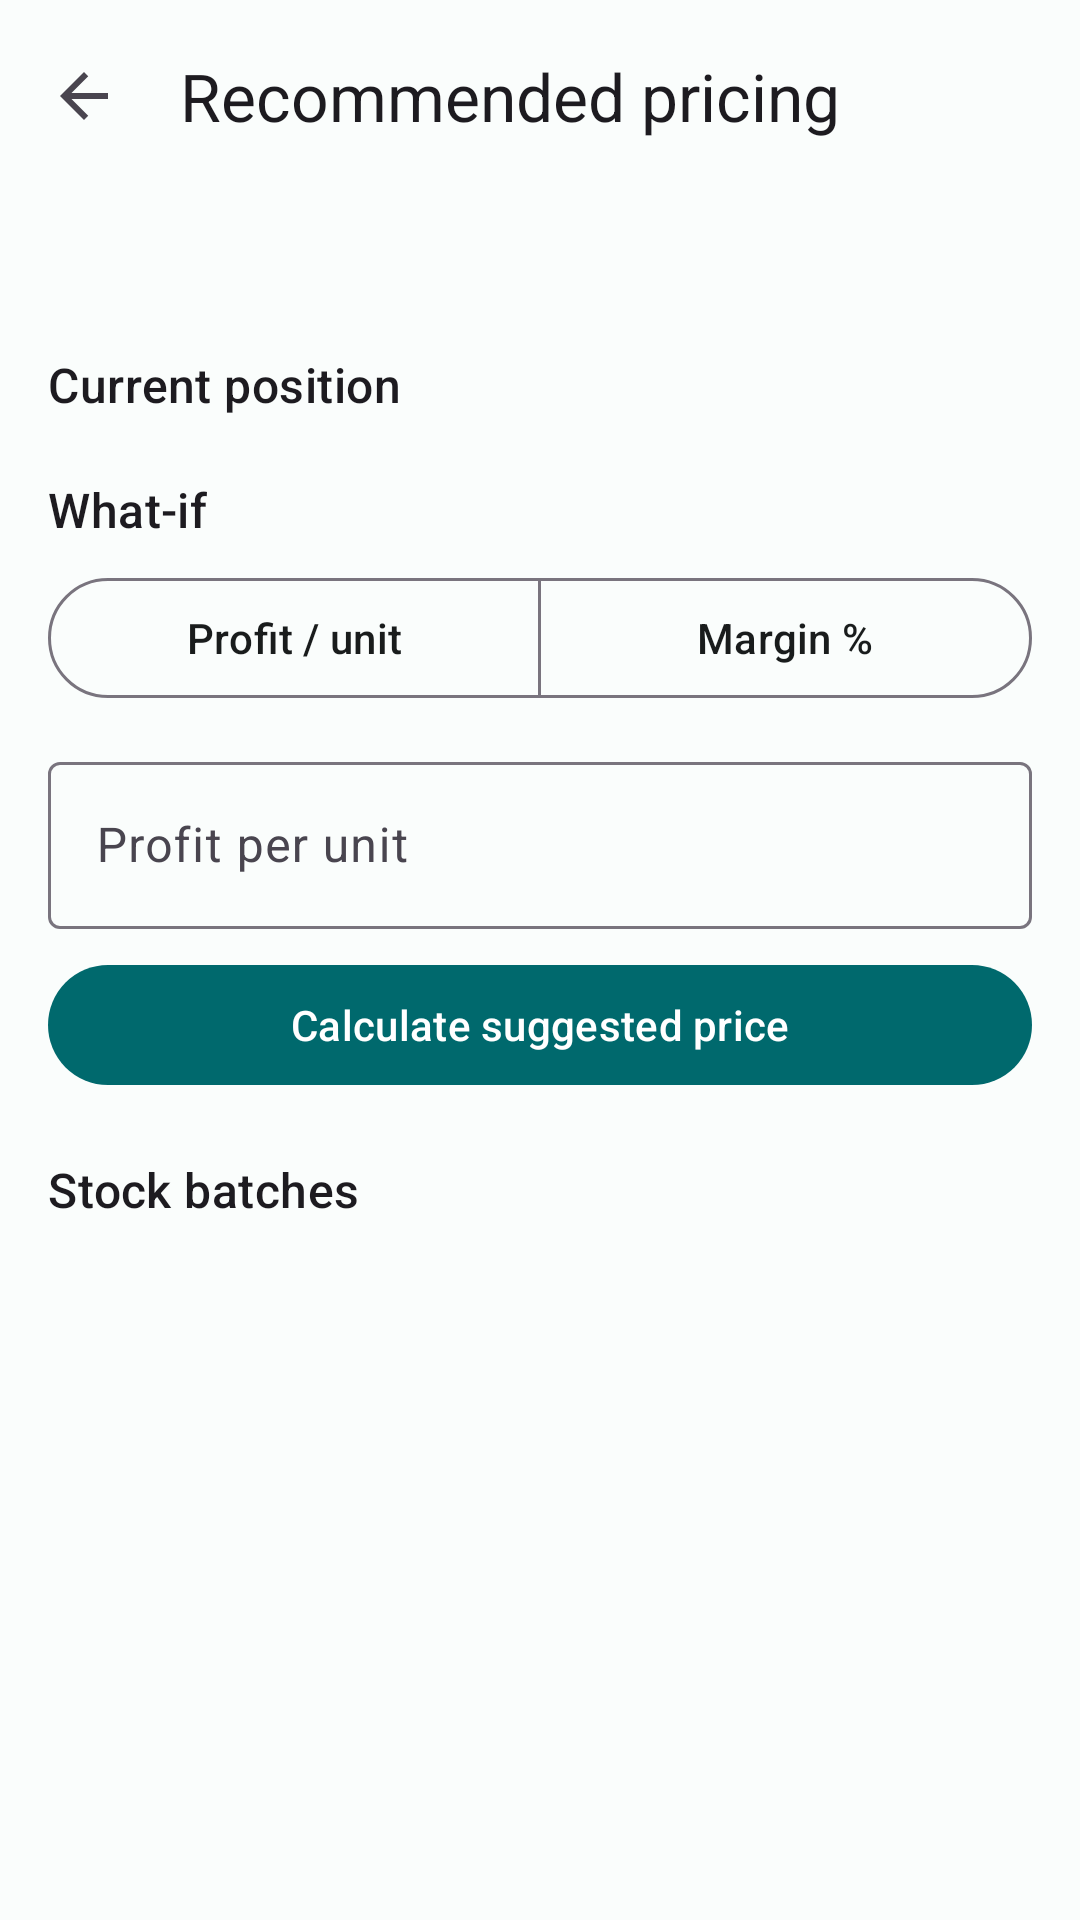

Reconstruct the res/layout file that produces this screen, plus the resources it refers to.
<!-- AndroidManifest.xml: application theme Theme.LPMS -->
<!-- res/layout/fragment_drug_pricing.xml -->
<?xml version="1.0" encoding="utf-8"?>
<androidx.coordinatorlayout.widget.CoordinatorLayout xmlns:android="http://schemas.android.com/apk/res/android"
    xmlns:app="http://schemas.android.com/apk/res-auto"
    xmlns:tools="http://schemas.android.com/tools"
    android:layout_width="match_parent"
    android:layout_height="match_parent"
    android:background="?attr/colorSurface">

    <androidx.core.widget.NestedScrollView
        android:id="@+id/content"
        android:layout_width="match_parent"
        android:layout_height="match_parent"
        android:fillViewport="true">

        <LinearLayout
            android:layout_width="match_parent"
            android:layout_height="wrap_content"
            android:orientation="vertical"
            android:paddingBottom="32dp">

            <com.google.android.material.appbar.MaterialToolbar
                android:id="@+id/toolbar"
                android:layout_width="match_parent"
                android:layout_height="?attr/actionBarSize"
                app:navigationIcon="@drawable/ic_arrow_back"
                app:title="@string/pricing_title" />

            <LinearLayout
                android:layout_width="match_parent"
                android:layout_height="wrap_content"
                android:orientation="vertical"
                android:paddingHorizontal="16dp">

                <TextView
                    android:id="@+id/drug_name"
                    android:layout_width="match_parent"
                    android:layout_height="wrap_content"
                    android:layout_marginTop="8dp"
                    android:textAppearance="?attr/textAppearanceTitleLarge"
                    tools:text="Amoxicillin 500mg" />

                <TextView
                    android:id="@+id/no_stock_warning"
                    android:layout_width="match_parent"
                    android:layout_height="wrap_content"
                    android:layout_marginTop="8dp"
                    android:background="?attr/colorErrorContainer"
                    android:padding="12dp"
                    android:text="@string/pricing_no_stock"
                    android:textAppearance="?attr/textAppearanceBodySmall"
                    android:textColor="?attr/colorOnErrorContainer"
                    android:visibility="gone"
                    tools:visibility="visible" />

                <TextView
                    android:layout_width="match_parent"
                    android:layout_height="wrap_content"
                    android:layout_marginTop="16dp"
                    android:text="@string/pricing_section_position"
                    android:textAppearance="?attr/textAppearanceTitleMedium" />

                <LinearLayout
                    android:id="@+id/summary_rows"
                    android:layout_width="match_parent"
                    android:layout_height="wrap_content"
                    android:orientation="vertical" />

                <TextView
                    android:layout_width="match_parent"
                    android:layout_height="wrap_content"
                    android:layout_marginTop="20dp"
                    android:text="@string/pricing_section_whatif"
                    android:textAppearance="?attr/textAppearanceTitleMedium" />

                
                <com.google.android.material.button.MaterialButtonToggleGroup
                    android:id="@+id/mode_group"
                    android:layout_width="match_parent"
                    android:layout_height="wrap_content"
                    android:layout_marginTop="8dp"
                    app:selectionRequired="true"
                    app:singleSelection="true">

                    <com.google.android.material.button.MaterialButton
                        android:id="@+id/mode_profit"
                        style="?attr/materialButtonOutlinedStyle"
                        android:layout_width="0dp"
                        android:layout_height="wrap_content"
                        android:layout_weight="1"
                        android:text="@string/pricing_mode_profit" />

                    <com.google.android.material.button.MaterialButton
                        android:id="@+id/mode_margin"
                        style="?attr/materialButtonOutlinedStyle"
                        android:layout_width="0dp"
                        android:layout_height="wrap_content"
                        android:layout_weight="1"
                        android:text="@string/pricing_mode_margin" />
                </com.google.android.material.button.MaterialButtonToggleGroup>

                <com.google.android.material.textfield.TextInputLayout
                    android:id="@+id/input_layout"
                    style="@style/Widget.Material3.TextInputLayout.OutlinedBox"
                    android:layout_width="match_parent"
                    android:layout_height="wrap_content"
                    android:layout_marginTop="12dp"
                    android:hint="@string/pricing_input_profit"
                    app:suffixText="@string/pricing_suffix_money">

                    <com.google.android.material.textfield.TextInputEditText
                        android:id="@+id/input"
                        android:layout_width="match_parent"
                        android:layout_height="wrap_content"
                        android:imeOptions="actionDone"
                        android:inputType="numberDecimal"
                        android:maxLines="1" />
                </com.google.android.material.textfield.TextInputLayout>

                <com.google.android.material.button.MaterialButton
                    android:id="@+id/calculate_button"
                    android:layout_width="match_parent"
                    android:layout_height="wrap_content"
                    android:layout_marginTop="8dp"
                    android:text="@string/pricing_calculate" />

                <com.google.android.material.card.MaterialCardView
                    android:id="@+id/suggestion_card"
                    android:layout_width="match_parent"
                    android:layout_height="wrap_content"
                    android:layout_marginTop="12dp"
                    app:cardCornerRadius="16dp"
                    app:cardElevation="0dp"
                    app:strokeColor="?attr/colorPrimary"
                    app:strokeWidth="1dp"
                    android:visibility="gone"
                    tools:visibility="visible">

                    <LinearLayout
                        android:layout_width="match_parent"
                        android:layout_height="wrap_content"
                        android:orientation="vertical"
                        android:padding="16dp">

                        <TextView
                            android:layout_width="match_parent"
                            android:layout_height="wrap_content"
                            android:text="@string/pricing_suggested"
                            android:textAppearance="?attr/textAppearanceLabelLarge" />

                        <TextView
                            android:id="@+id/suggested_price"
                            android:layout_width="match_parent"
                            android:layout_height="wrap_content"
                            android:layout_marginTop="4dp"
                            android:textAppearance="?attr/textAppearanceHeadlineMedium"
                            tools:text="₪315.00" />

                        <TextView
                            android:id="@+id/suggested_detail"
                            android:layout_width="match_parent"
                            android:layout_height="wrap_content"
                            android:layout_marginTop="4dp"
                            android:textAppearance="?attr/textAppearanceBodySmall"
                            android:textColor="?attr/colorOnSurfaceVariant"
                            tools:text="Average cost ₪265.00 + ₪50.00" />

                        <com.google.android.material.button.MaterialButton
                            android:id="@+id/apply_button"
                            android:layout_width="match_parent"
                            android:layout_height="wrap_content"
                            android:layout_marginTop="12dp"
                            android:text="@string/pricing_apply" />
                    </LinearLayout>
                </com.google.android.material.card.MaterialCardView>

                <TextView
                    android:layout_width="match_parent"
                    android:layout_height="wrap_content"
                    android:layout_marginTop="20dp"
                    android:text="@string/pricing_section_batches"
                    android:textAppearance="?attr/textAppearanceTitleMedium" />


<LinearLayout
    android:id="@+id/batches_list"
    android:layout_width="match_parent"
    android:layout_height="wrap_content"
    android:orientation="vertical" />
            </LinearLayout>
        </LinearLayout>
    </androidx.core.widget.NestedScrollView>

    <include
        android:id="@+id/state"
        layout="@layout/view_state" />
</androidx.coordinatorlayout.widget.CoordinatorLayout>
<!-- res/layout/view_state.xml (included above) -->
<?xml version="1.0" encoding="utf-8"?>
<LinearLayout xmlns:android="http://schemas.android.com/apk/res/android"
    xmlns:tools="http://schemas.android.com/tools"
    android:layout_width="match_parent"
    android:layout_height="match_parent"
    android:background="?attr/colorSurface"
    android:clickable="true"
    android:focusable="true"
    android:gravity="center"
    android:orientation="vertical"
    android:paddingHorizontal="24dp"
    android:visibility="gone"
    tools:visibility="gone">

    <ProgressBar
        android:id="@+id/state_progress"
        android:layout_width="wrap_content"
        android:layout_height="wrap_content"
        android:indeterminate="true"
        android:visibility="gone"
        tools:visibility="gone" />

    <TextView
        android:id="@+id/state_message"
        android:layout_width="match_parent"
        android:layout_height="wrap_content"
        android:layout_marginTop="20dp"
        android:gravity="center"
        android:textAppearance="?attr/textAppearanceBodyLarge"
        android:textColor="?attr/colorOnSurfaceVariant"
        android:visibility="gone"
        tools:text="Nothing to show yet"
        tools:visibility="gone" />

    <com.google.android.material.button.MaterialButton
        android:id="@+id/state_retry"
        style="@style/Widget.Material3.Button.TonalButton"
        android:layout_width="wrap_content"
        android:layout_height="wrap_content"
        android:layout_marginTop="16dp"
        android:text="@string/action_retry"
        android:visibility="gone"
        tools:visibility="gone" />
</LinearLayout>
<!-- resources referenced by this layout -->
<resources>
  <!-- drawable ic_arrow_back (drawable) -->
  <?xml version="1.0" encoding="utf-8"?>
  <vector xmlns:android="http://schemas.android.com/apk/res/android"
      android:width="24dp"
      android:height="24dp"
      android:tint="?attr/colorOnSurfaceVariant"
      android:viewportWidth="24"
      android:viewportHeight="24">
      <path
          android:fillColor="@android:color/white"
          android:pathData="M20,11H7.83l5.59,-5.59L12,4l-8,8 8,8 1.41,-1.41L7.83,13H20v-2z" />
  </vector>
  <string name="action_retry">Retry</string>
  <string name="pricing_apply">Apply as selling price</string>
  <string name="pricing_calculate">Calculate suggested price</string>
  <string name="pricing_input_profit">Profit per unit</string>
  <string name="pricing_mode_margin">Margin %</string>
  <string name="pricing_mode_profit">Profit / unit</string>
  <string name="pricing_no_stock">No stock left, so cost and profit cannot be calculated. Receive stock first.</string>
  <string name="pricing_section_batches">Stock batches</string>
  <string name="pricing_section_position">Current position</string>
  <string name="pricing_section_whatif">What-if</string>
  <string name="pricing_suffix_money">per unit</string>
  <string name="pricing_suggested">Suggested selling price</string>
  <string name="pricing_title">Recommended pricing</string>
  <style name="Theme.LPMS" parent="Theme.Material3.DayNight.NoActionBar">
          <item name="colorPrimary">@color/lpms_primary</item>
          <item name="colorOnPrimary">@color/lpms_on_primary</item>
          <item name="colorPrimaryContainer">@color/lpms_primary_container</item>
          <item name="colorOnPrimaryContainer">@color/lpms_on_primary_container</item>
          <item name="colorSecondary">@color/lpms_secondary</item>
          <item name="colorOnSecondary">@color/lpms_on_secondary</item>
          <item name="colorSurface">@color/lpms_surface</item>
          <item name="colorOnSurface">@color/lpms_on_surface</item>
          <item name="colorError">@color/lpms_error</item>
          <item name="colorOnError">@color/lpms_on_error</item>
      </style>
  <color name="lpms_primary">#FF00696D</color>
  <color name="lpms_on_primary">#FFFFFFFF</color>
  <color name="lpms_primary_container">#FF9CF1F5</color>
  <color name="lpms_on_primary_container">#FF002022</color>
  <color name="lpms_secondary">#FF4A6365</color>
  <color name="lpms_on_secondary">#FFFFFFFF</color>
  <color name="lpms_surface">#FFFAFDFC</color>
  <color name="lpms_on_surface">#FF191C1C</color>
  <color name="lpms_error">#FFBA1A1A</color>
  <color name="lpms_on_error">#FFFFFFFF</color>
</resources>
